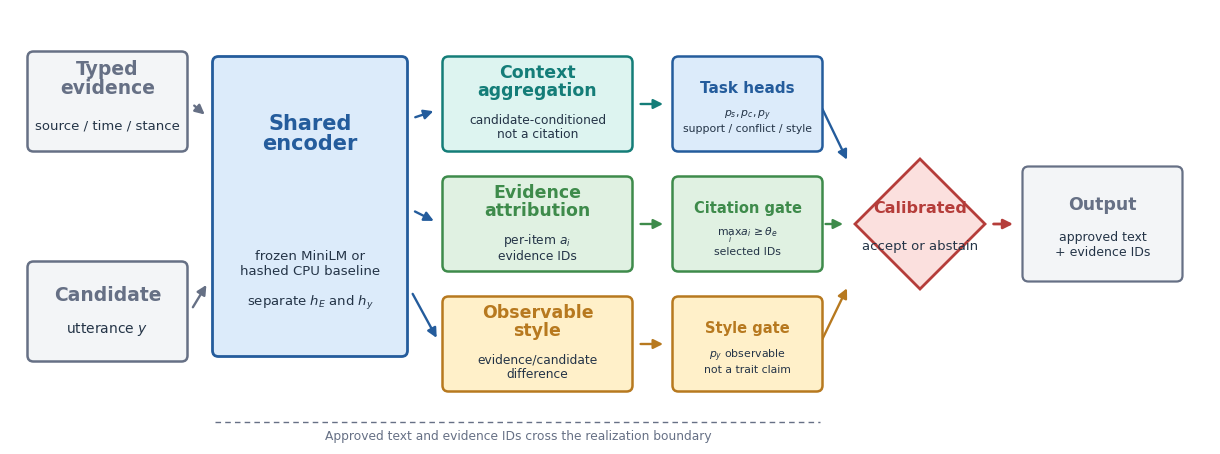

The matplotlib source for this figure: (Note: this script raises an exception after producing the figure.)
"""Draw the language planner mechanism as a clean, paper-scale vector schematic."""
from __future__ import annotations

import argparse
from pathlib import Path

import matplotlib
matplotlib.use("Agg")
import matplotlib.pyplot as plt
from matplotlib.patches import FancyArrowPatch, FancyBboxPatch, Polygon


COLORS = {
    "ink": "#243447",
    "muted": "#667085",
    "input": "#F3F5F7",
    "blue": "#DCEBFA",
    "blue_edge": "#245C9C",
    "teal": "#DDF4F0",
    "teal_edge": "#147D78",
    "gold": "#FFF0C9",
    "gold_edge": "#B7791F",
    "red": "#FBE0DE",
    "red_edge": "#B53D3A",
    "green": "#E0F1E2",
    "green_edge": "#3E8B4B",
    "white": "#FFFFFF",
}


def box(ax, x, y, w, h, title, body, face, edge, title_size=14, body_size=11.5, lw=1.8):
    patch = FancyBboxPatch((x, y), w, h, boxstyle="round,pad=0.025,rounding_size=0.06", facecolor=face, edgecolor=edge, linewidth=lw, zorder=2)
    ax.add_patch(patch)
    multiline = "\n" in title
    title_y = 0.75 if multiline else 0.68
    body_y = 0.25 if multiline else 0.32
    ax.text(x + w / 2, y + h * title_y, title, ha="center", va="center", color=edge, fontsize=title_size, fontweight="bold", linespacing=1.0, zorder=3)
    ax.text(x + w / 2, y + h * body_y, body, ha="center", va="center", color=COLORS["ink"], fontsize=body_size, linespacing=1.15, zorder=3)


def arrow(ax, start, end, color=COLORS["muted"], lw=1.7, rad=0.0):
    ax.add_patch(FancyArrowPatch(start, end, arrowstyle="-|>", mutation_scale=14, linewidth=lw, color=color, connectionstyle=f"arc3,rad={rad}", shrinkA=4, shrinkB=5, zorder=1))


def draw(output: Path):
    plt.rcParams.update({"font.family": ["DejaVu Sans", "sans-serif"], "pdf.fonttype": 42, "ps.fonttype": 42})
    # A compact 12-inch canvas keeps labels large when the figure is placed at
    # text width in the preprint. Long labels are deliberately wrapped inside
    # their modules rather than relying on clipping or tiny type.
    fig = plt.figure(figsize=(12.0, 4.35), facecolor="white")
    ax = fig.add_axes([0, 0, 1, 1], xlim=(0, 12.0), ylim=(0, 4.35))
    ax.axis("off")

    # Inputs and shared representation.
    box(ax, 0.20, 2.95, 1.55, 0.95, "Typed\nevidence", "source / time / stance", COLORS["input"], COLORS["muted"], 13.5, 9.5)
    box(ax, 0.20, 0.85, 1.55, 0.95, "Candidate", "utterance $y$", COLORS["input"], COLORS["muted"], 13.5, 10.0)
    box(ax, 2.05, 0.90, 1.90, 2.95, "Shared\nencoder", "frozen MiniLM or\nhashed CPU baseline\n\nseparate $h_E$ and $h_y$", COLORS["blue"], COLORS["blue_edge"], 15.0, 9.5, 2.0)
    arrow(ax, (1.80, 3.42), (2.00, 3.25))
    arrow(ax, (1.80, 1.32), (2.00, 1.65))

    # Three auditable branches.
    box(ax, 4.35, 2.95, 1.85, 0.9, "Context\naggregation", "candidate-conditioned\nnot a citation", COLORS["teal"], COLORS["teal_edge"], 12.5, 8.8)
    box(ax, 4.35, 1.75, 1.85, 0.9, "Evidence\nattribution", "per-item $a_i$\nevidence IDs", COLORS["green"], COLORS["green_edge"], 12.5, 8.8)
    box(ax, 4.35, 0.55, 1.85, 0.9, "Observable\nstyle", "evidence/candidate\ndifference", COLORS["gold"], COLORS["gold_edge"], 12.5, 8.8)
    arrow(ax, (4.00, 3.25), (4.30, 3.35), COLORS["blue_edge"])
    arrow(ax, (4.00, 2.35), (4.30, 2.20), COLORS["blue_edge"])
    arrow(ax, (4.00, 1.55), (4.30, 1.00), COLORS["blue_edge"])

    # Inspectable gates before the final decision.
    box(ax, 6.65, 2.95, 1.45, 0.9, "Task heads", "$p_s, p_c, p_y$\nsupport / conflict / style", COLORS["blue"], COLORS["blue_edge"], 11.0, 7.8)
    box(ax, 6.65, 1.75, 1.45, 0.9, "Citation gate", "$\\max_i a_i \\geq \\theta_e$\nselected IDs", COLORS["green"], COLORS["green_edge"], 10.5, 7.8)
    box(ax, 6.65, 0.55, 1.45, 0.9, "Style gate", "$p_y$ observable\nnot a trait claim", COLORS["gold"], COLORS["gold_edge"], 10.5, 7.8)
    arrow(ax, (6.25, 3.40), (6.60, 3.40), COLORS["teal_edge"])
    arrow(ax, (6.25, 2.20), (6.60, 2.20), COLORS["green_edge"])
    arrow(ax, (6.25, 1.00), (6.60, 1.00), COLORS["gold_edge"])

    # Decision diamond and approved-text boundary.
    diamond = Polygon([[8.45, 2.2], [9.10, 2.85], [9.75, 2.2], [9.10, 1.55]], closed=True, facecolor=COLORS["red"], edgecolor=COLORS["red_edge"], linewidth=2.0, zorder=2)
    ax.add_patch(diamond)
    ax.text(9.10, 2.36, "Calibrated", ha="center", va="center", fontsize=11.5, fontweight="bold", color=COLORS["red_edge"], zorder=3)
    ax.text(9.10, 1.98, "accept or abstain", ha="center", va="center", fontsize=9.5, color=COLORS["ink"], zorder=3)
    arrow(ax, (8.10, 3.40), (8.40, 2.78), COLORS["blue_edge"])
    arrow(ax, (8.10, 2.20), (8.40, 2.20), COLORS["green_edge"])
    arrow(ax, (8.10, 1.00), (8.40, 1.62), COLORS["gold_edge"])
    box(ax, 10.15, 1.65, 1.55, 1.1, "Output", "approved text\n+ evidence IDs", COLORS["input"], COLORS["muted"], 12.5, 9.0, 1.6)
    arrow(ax, (9.78, 2.2), (10.10, 2.2), COLORS["red_edge"], 2.0)

    # The claim boundary is explicit and visually separate from the model path.
    ax.plot([2.05, 8.10], [0.22, 0.22], color=COLORS["muted"], linewidth=1.0, linestyle=(0, (4, 3)), zorder=0)
    ax.text(5.08, 0.02, "Approved text and evidence IDs cross the realization boundary", ha="center", va="bottom", fontsize=8.8, color=COLORS["muted"])

    output.parent.mkdir(parents=True, exist_ok=True)
    fig.savefig(output, format="pdf", dpi=300, bbox_inches="tight", pad_inches=0.08)
    fig.savefig(output.with_suffix(".svg"), format="svg", bbox_inches="tight", pad_inches=0.08)
    plt.close(fig)


if __name__ == "__main__":
    parser = argparse.ArgumentParser()
    parser.add_argument("--output", default="../../paper/figures/planner_mechanism.pdf")
    draw(Path(parser.parse_args().output).resolve())
